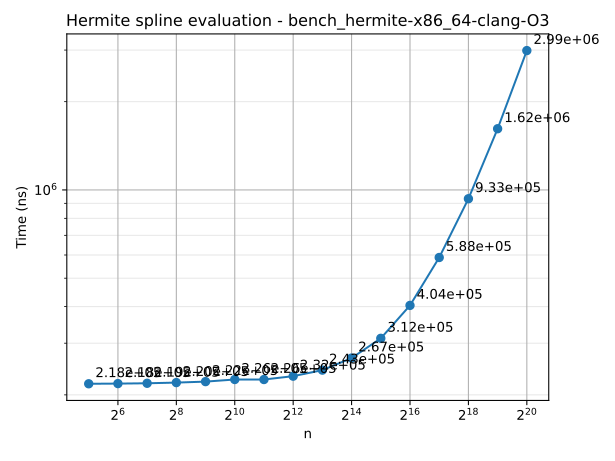

The data file committed next to this chart (first rows):
n	time
32	218181
64	218493
128	219047
256	220218
512	221911
1024	225626
2048	225604
4096	231614
8192	242909
16384	267031
32768	311776
65536	403786
131072	588243
262144	933175
524288	1617093
1048576	2987651
